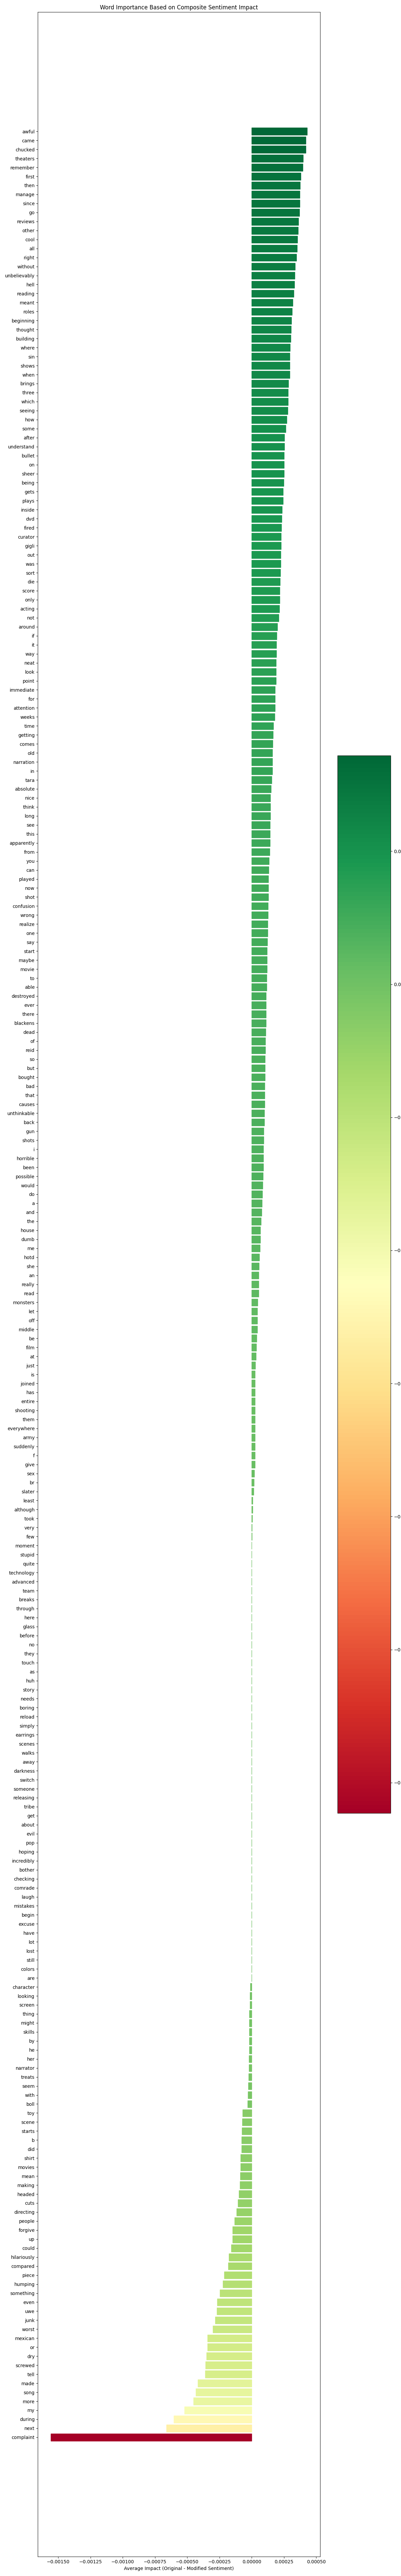

Values plotted in this chart, from the file beside it:
Word, Average_Impact
there, 0.0001109
this, 0.0001418
one, 0.000123
point, 0.0001876
where, 0.0002971
slater, 1.535212605081188e-05
and, 7.653766534328789e-05
reid, 0.0001043
are, -1.6262867661859892e-06
looking, -1.2344886499299593e-05
around, 0.0001994
a, 8.011414238189837e-05
building, 0.0003024
that, 0.0001009
been, 8.972549000575917e-05
destroyed, 0.000112
the, 7.0909175620572e-05
screen, -1.3225529775312442e-05
blackens, 0.0001095
out, 0.0002247
br, 1.6848430696340394e-05
as, 0.0
for, 0.0001809
story, 0.0
i, 9.028580394893216e-05
remember, 0.0003955
reading, 0.0003267
all, 0.0003516
horrible, 9.018578353502905e-05
reviews, 0.000361
film, 3.6650275104602974e-05
when, 0.0002936
it, 0.0001922
came, 0.0004201
only, 0.0002177
other, 0.0003593
movie, 0.0001173
to, 0.0001157
manage, 0.0003725
is, 2.5981970621362764e-05
gigli, 0.0002263
at, 3.417312181550347e-05
team, 0.0
breaks, 0.0
through, 0.0
glass, 0.0
but, 0.0001032
before, 0.0
they, 0.0
touch, 0.0
mexican, -0.0003421
song, -0.0004323
or, -0.0003432
something, -0.0002479
during, -0.0006053
scene, -7.425530601070999e-05
of, 0.0001067
dry, -0.0003513
humping, -0.0002222
meant, 0.0003183
... 197 more rows
